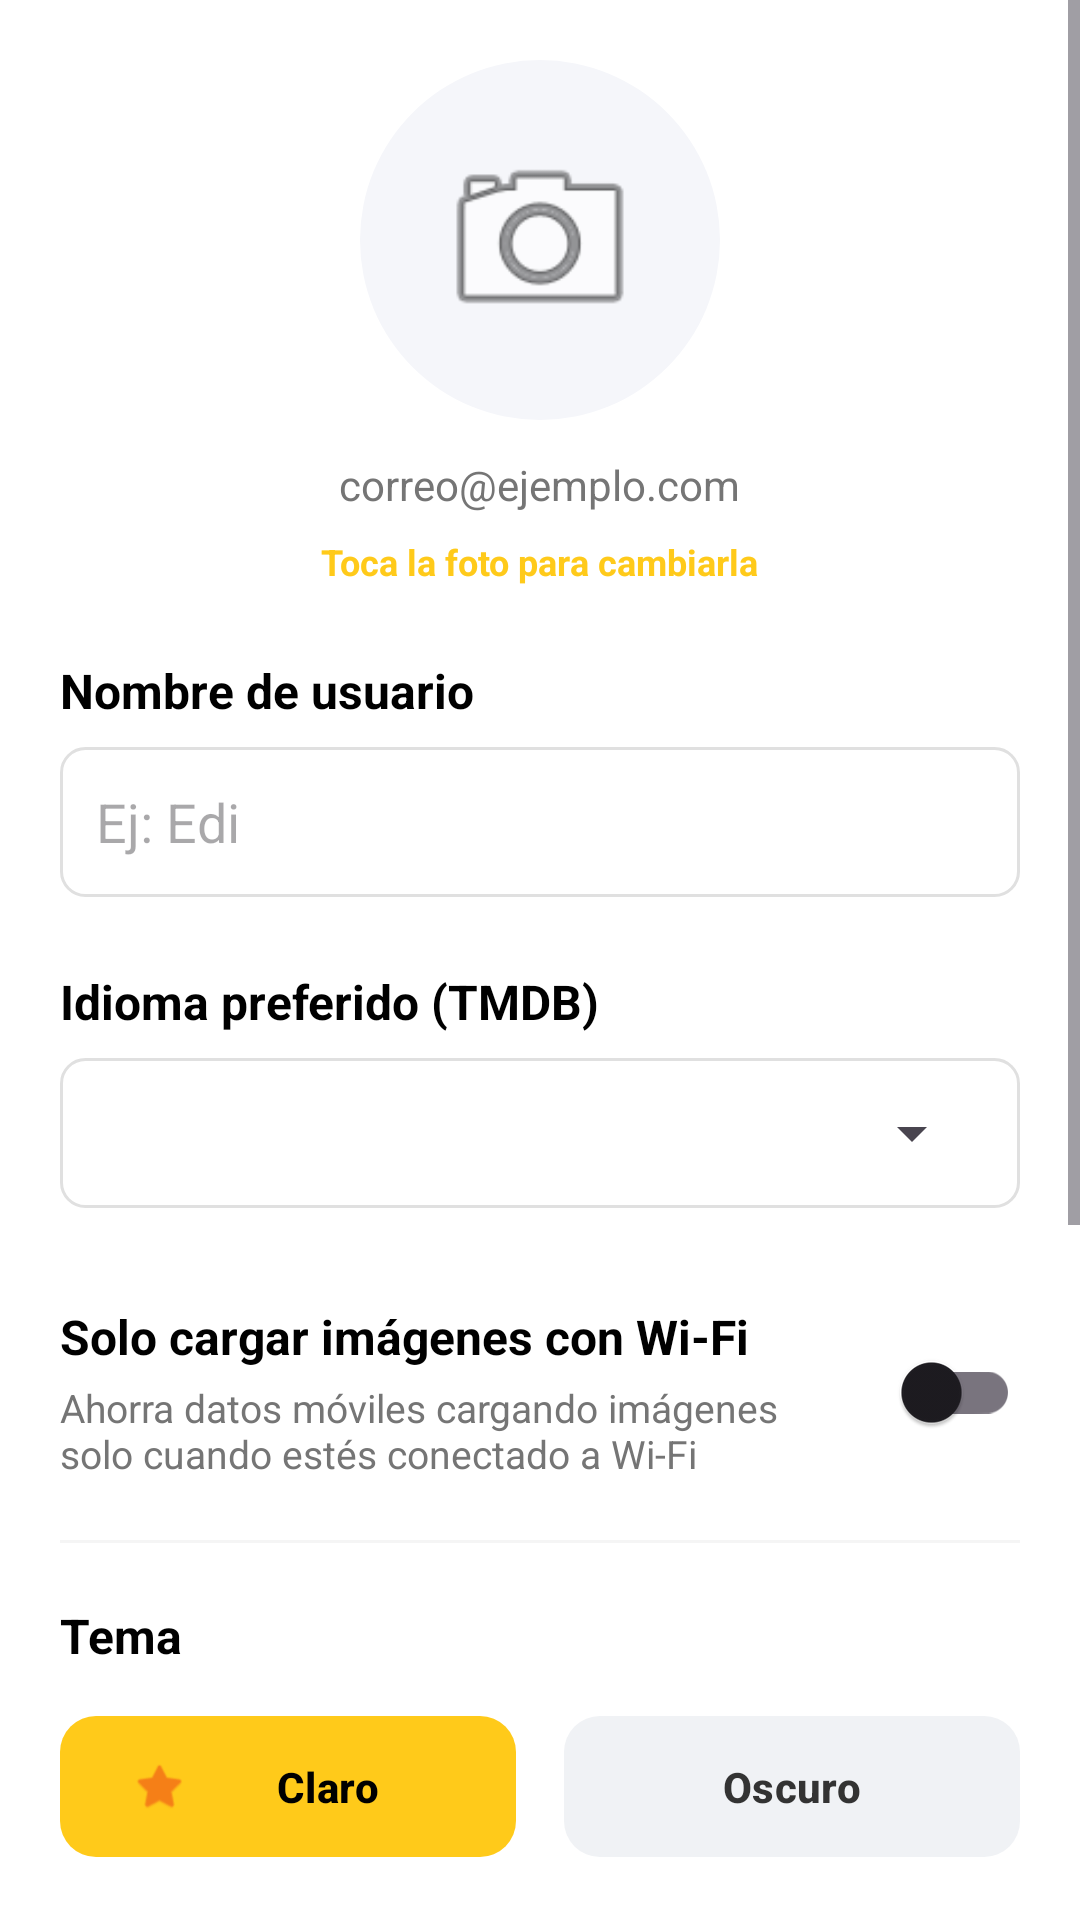

Produce the Android XML layout that renders to this screen, including the resource entries it uses.
<!-- AndroidManifest.xml: application theme Theme.Actividad_de_Seguimiento -->
<!-- res/layout/fragment_ajustes.xml -->
<?xml version="1.0" encoding="utf-8"?>
<ScrollView xmlns:android="http://schemas.android.com/apk/res/android"
    xmlns:app="http://schemas.android.com/apk/res-auto"
    android:layout_width="match_parent"
    android:layout_height="match_parent"
    android:background="@android:color/white"
    android:fillViewport="true">

    <LinearLayout
        android:layout_width="match_parent"
        android:layout_height="wrap_content"
        android:orientation="vertical"
        android:padding="20dp">

        <LinearLayout
            android:id="@+id/layoutCabeceraAjustes"
            android:layout_width="match_parent"
            android:layout_height="wrap_content"
            android:orientation="vertical"
            android:gravity="center"
            android:paddingBottom="24dp">

            <androidx.cardview.widget.CardView
                android:id="@+id/cvFotoAjustes"
                android:layout_width="120dp"
                android:layout_height="120dp"
                app:cardCornerRadius="60dp"
                app:cardElevation="0dp">

                <ImageView
                    android:id="@+id/ivFotoPerfilAjustes"
                    android:layout_width="match_parent"
                    android:layout_height="match_parent"
                    android:background="#F5F6FA"
                    android:scaleType="centerCrop"
                    android:src="@android:drawable/ic_menu_camera"
                    android:padding="24dp"/>
            </androidx.cardview.widget.CardView>

            <TextView
                android:id="@+id/tvEmailUsuarioAjustes"
                android:layout_width="wrap_content"
                android:layout_height="wrap_content"
                android:layout_marginTop="12dp"
                android:text="correo@ejemplo.com"
                android:textColor="#757575"
                android:textSize="14sp" />

            <TextView
                android:layout_width="wrap_content"
                android:layout_height="wrap_content"
                android:layout_marginTop="8dp"
                android:text="Toca la foto para cambiarla"
                android:textColor="#FFCA1A"
                android:textStyle="bold"
                android:textSize="12sp" />
        </LinearLayout>
        <TextView
            android:layout_width="wrap_content"
            android:layout_height="wrap_content"
            android:text="Nombre de usuario"
            android:textStyle="bold"
            android:textColor="@color/black"
            android:textSize="16sp" />

        <EditText
            android:id="@+id/etNombreUsuario"
            android:layout_width="match_parent"
            android:layout_height="50dp"
            android:layout_marginTop="8dp"
            android:background="@drawable/borde_redondeado"
            android:paddingHorizontal="12dp"
            android:hint="Ej: Edi"
            android:inputType="textPersonName"
            android:textColor="@color/black" />

        <TextView
            android:layout_width="wrap_content"
            android:layout_height="wrap_content"
            android:layout_marginTop="24dp"
            android:text="Idioma preferido (TMDB)"
            android:textStyle="bold"
            android:textColor="@color/black"
            android:textSize="16sp" />

        <FrameLayout
            android:layout_width="match_parent"
            android:layout_height="50dp"
            android:layout_marginTop="8dp"
            android:background="@drawable/borde_redondeado">

            <Spinner
                android:id="@+id/spinnerIdioma"
                android:layout_width="match_parent"
                android:layout_height="match_parent"
                android:spinnerMode="dropdown" />
        </FrameLayout>

        <LinearLayout
            android:layout_width="match_parent"
            android:layout_height="wrap_content"
            android:orientation="horizontal"
            android:layout_marginTop="32dp"
            android:gravity="center_vertical">

            <LinearLayout
                android:layout_width="0dp"
                android:layout_height="wrap_content"
                android:layout_weight="1"
                android:orientation="vertical">

                <TextView
                    android:layout_width="wrap_content"
                    android:layout_height="wrap_content"
                    android:text="Solo cargar imágenes con Wi-Fi"
                    android:textStyle="bold"
                    android:textColor="@color/black"
                    android:textSize="16sp" />

                <TextView
                    android:layout_width="wrap_content"
                    android:layout_height="wrap_content"
                    android:layout_marginTop="4dp"
                    android:text="Ahorra datos móviles cargando imágenes solo cuando estés conectado a Wi-Fi"
                    android:textColor="#757575"
                    android:textSize="13sp" />
            </LinearLayout>

            <com.google.android.material.switchmaterial.SwitchMaterial
                android:id="@+id/switchWifi"
                android:layout_width="wrap_content"
                android:layout_height="wrap_content"
                android:layout_marginStart="16dp"/>
        </LinearLayout>

        <View
            android:layout_width="match_parent"
            android:layout_height="1dp"
            android:background="#F5F5F5"
            android:layout_marginVertical="20dp"/>

        <TextView
            android:layout_width="wrap_content"
            android:layout_height="wrap_content"
            android:text="Tema"
            android:textStyle="bold"
            android:textColor="@color/black"
            android:textSize="16sp" />

        <LinearLayout
            android:layout_width="match_parent"
            android:layout_height="wrap_content"
            android:orientation="horizontal"
            android:layout_marginTop="12dp">

            <com.google.android.material.button.MaterialButton
                android:id="@+id/btnTemaClaro"
                android:layout_width="0dp"
                android:layout_height="55dp"
                android:layout_weight="1"
                android:layout_marginEnd="8dp"
                android:text="Claro"
                android:textColor="@color/black"
                android:textStyle="bold"
                app:icon="@android:drawable/btn_star_big_on"
                app:iconTint="#F57F17"
                app:backgroundTint="#FFCA1A"
                app:cornerRadius="12dp"
                app:elevation="0dp"
                app:strokeColor="#FFCA1A"
                app:strokeWidth="0dp"/>

            <com.google.android.material.button.MaterialButton
                android:id="@+id/btnTemaOscuro"
                android:layout_width="0dp"
                android:layout_height="55dp"
                android:layout_weight="1"
                android:layout_marginStart="8dp"
                android:text="Oscuro"
                android:textColor="#333333"
                android:textStyle="bold"
                app:icon="@drawable/ic_luna"
                app:iconTint="#666666"
                app:backgroundTint="#F0F2F5"
                app:cornerRadius="12dp"
                app:elevation="0dp"
                app:strokeColor="#F0F2F5"
                app:strokeWidth="0dp"/>
        </LinearLayout>

        <Space
            android:layout_width="match_parent"
            android:layout_height="40dp" />

        <com.google.android.material.button.MaterialButton
            android:id="@+id/btnGuardar"
            android:layout_width="match_parent"
            android:layout_height="60dp"
            android:layout_marginBottom="12dp"
            android:text="Guardar cambios"
            android:textColor="@color/black"
            android:textStyle="bold"
            app:backgroundTint="#FFCA1A"
            app:cornerRadius="12dp" />

        <com.google.android.material.button.MaterialButton
            android:id="@+id/btnResetear"
            android:layout_width="match_parent"
            android:layout_height="60dp"
            android:layout_marginBottom="24dp"
            android:text="Resetear preferencias"
            android:textColor="#333333"
            android:textStyle="bold"
            app:backgroundTint="#F0F2F5"
            app:cornerRadius="12dp"
            app:elevation="0dp"/>

        <com.google.android.material.button.MaterialButton
            android:id="@+id/btnCerrarSesion"
            android:layout_width="match_parent"
            android:layout_height="60dp"
            android:layout_marginBottom="24dp"
            android:text="Cerrar Sesión"
            android:textColor="#333333"
            android:textStyle="bold"
            app:backgroundTint="@color/red"
            app:cornerRadius="12dp"
            app:elevation="0dp"/>

        <Space
            android:layout_width="match_parent"
            android:layout_height="80dp" />

    </LinearLayout>
</ScrollView>
<!-- resources referenced by this layout -->
<resources>
  <color name="black">#FF000000</color>
  <color name="red">#ef615d</color>
  <!-- drawable borde_redondeado (drawable) -->
  <?xml version="1.0" encoding="utf-8"?>
  <shape xmlns:android="http://schemas.android.com/apk/res/android">
      <solid android:color="@android:color/white"/>
      <corners android:radius="8dp"/>
      <stroke android:width="1dp" android:color="#E0E0E0"/>
      <padding android:left="12dp" android:top="12dp" android:right="12dp" android:bottom="12dp"/>
  </shape>
  <style name="Theme.Actividad_de_Seguimiento" parent="Base.Theme.Actividad_de_Seguimiento" />
  <style name="Base.Theme.Actividad_de_Seguimiento" parent="Theme.Material3.DayNight.NoActionBar">
          
          
      </style>
</resources>
